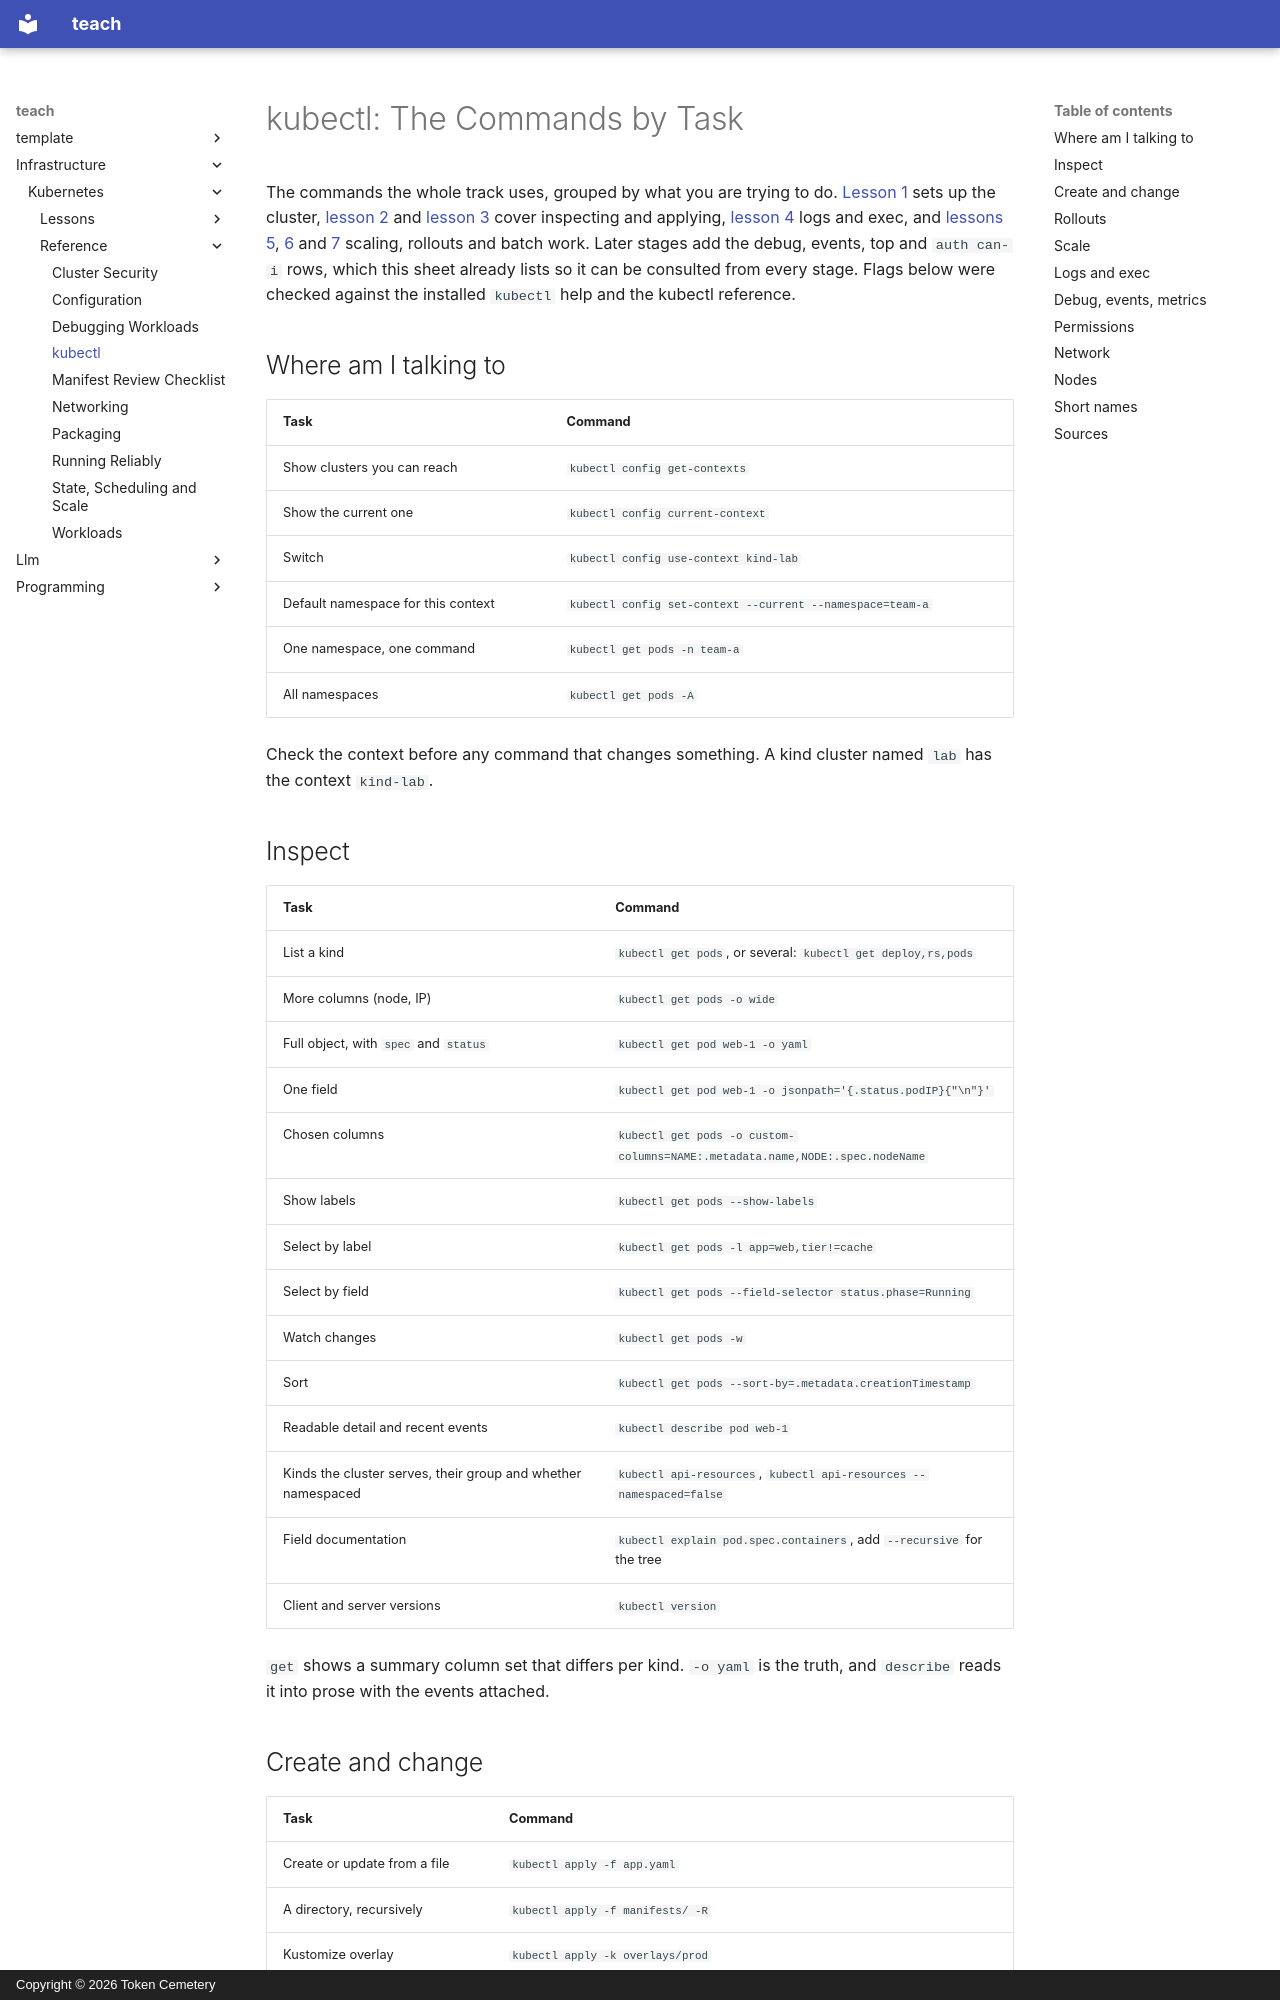

repository: TokenCemetery/teach · page: infrastructure/kubernetes/reference/kubectl/index.html · generator: mkdocs · copyright: Copyright © 2026 Token Cemetery

---
title: kubectl
description: The kubectl commands by task, from inspecting objects to rollouts, debugging and permission checks
type: reference
---

# kubectl: The Commands by Task

The commands the whole track uses, grouped by what you are trying to do. [Lesson 1](../lessons/0001-what-kubernetes-is-for.md) sets up the cluster, [lesson 2](../lessons/0002-the-reconciliation-loop.md) and [lesson 3](../lessons/0003-objects-and-manifests.md) cover inspecting and applying, [lesson 4](../lessons/0004-pods.md) logs and exec, and [lessons 5](../lessons/0005-deployments-and-replicasets.md), [6](../lessons/0006-rollouts-and-rollbacks.md) and [7](../lessons/0007-jobs-cronjobs-and-daemonsets.md) scaling, rollouts and batch work. Later stages add the debug, events, top and `auth can-i` rows, which this sheet already lists so it can be consulted from every stage. Flags below were checked against the installed `kubectl` help and the kubectl reference.

## Where am I talking to

|Task|Command|
|---|---|
|Show clusters you can reach|`kubectl config get-contexts`|
|Show the current one|`kubectl config current-context`|
|Switch|`kubectl config use-context kind-lab`|
|Default namespace for this context|`kubectl config set-context --current --namespace=team-a`|
|One namespace, one command|`kubectl get pods -n team-a`|
|All namespaces|`kubectl get pods -A`|

Check the context before any command that changes something. A kind cluster named `lab` has the context `kind-lab`.

## Inspect

|Task|Command|
|---|---|
|List a kind|`kubectl get pods`, or several: `kubectl get deploy,rs,pods`|
|More columns (node, IP)|`kubectl get pods -o wide`|
|Full object, with `spec` and `status`|`kubectl get pod web-1 -o yaml`|
|One field|`kubectl get pod web-1 -o jsonpath='{.status.podIP}{"\n"}'`|
|Chosen columns|`kubectl get pods -o custom-columns=NAME:.metadata.name,NODE:.spec.nodeName`|
|Show labels|`kubectl get pods --show-labels`|
|Select by label|`kubectl get pods -l app=web,tier!=cache`|
|Select by field|`kubectl get pods --field-selector status.phase=Running`|
|Watch changes|`kubectl get pods -w`|
|Sort|`kubectl get pods --sort-by=.metadata.creationTimestamp`|
|Readable detail and recent events|`kubectl describe pod web-1`|
|Kinds the cluster serves, their group and whether namespaced|`kubectl api-resources`, `kubectl api-resources --namespaced=false`|
|Field documentation|`kubectl explain pod.spec.containers`, add `--recursive` for the tree|
|Client and server versions|`kubectl version`|

`get` shows a summary column set that differs per kind. `-o yaml` is the truth, and `describe` reads it into prose with the events attached.
